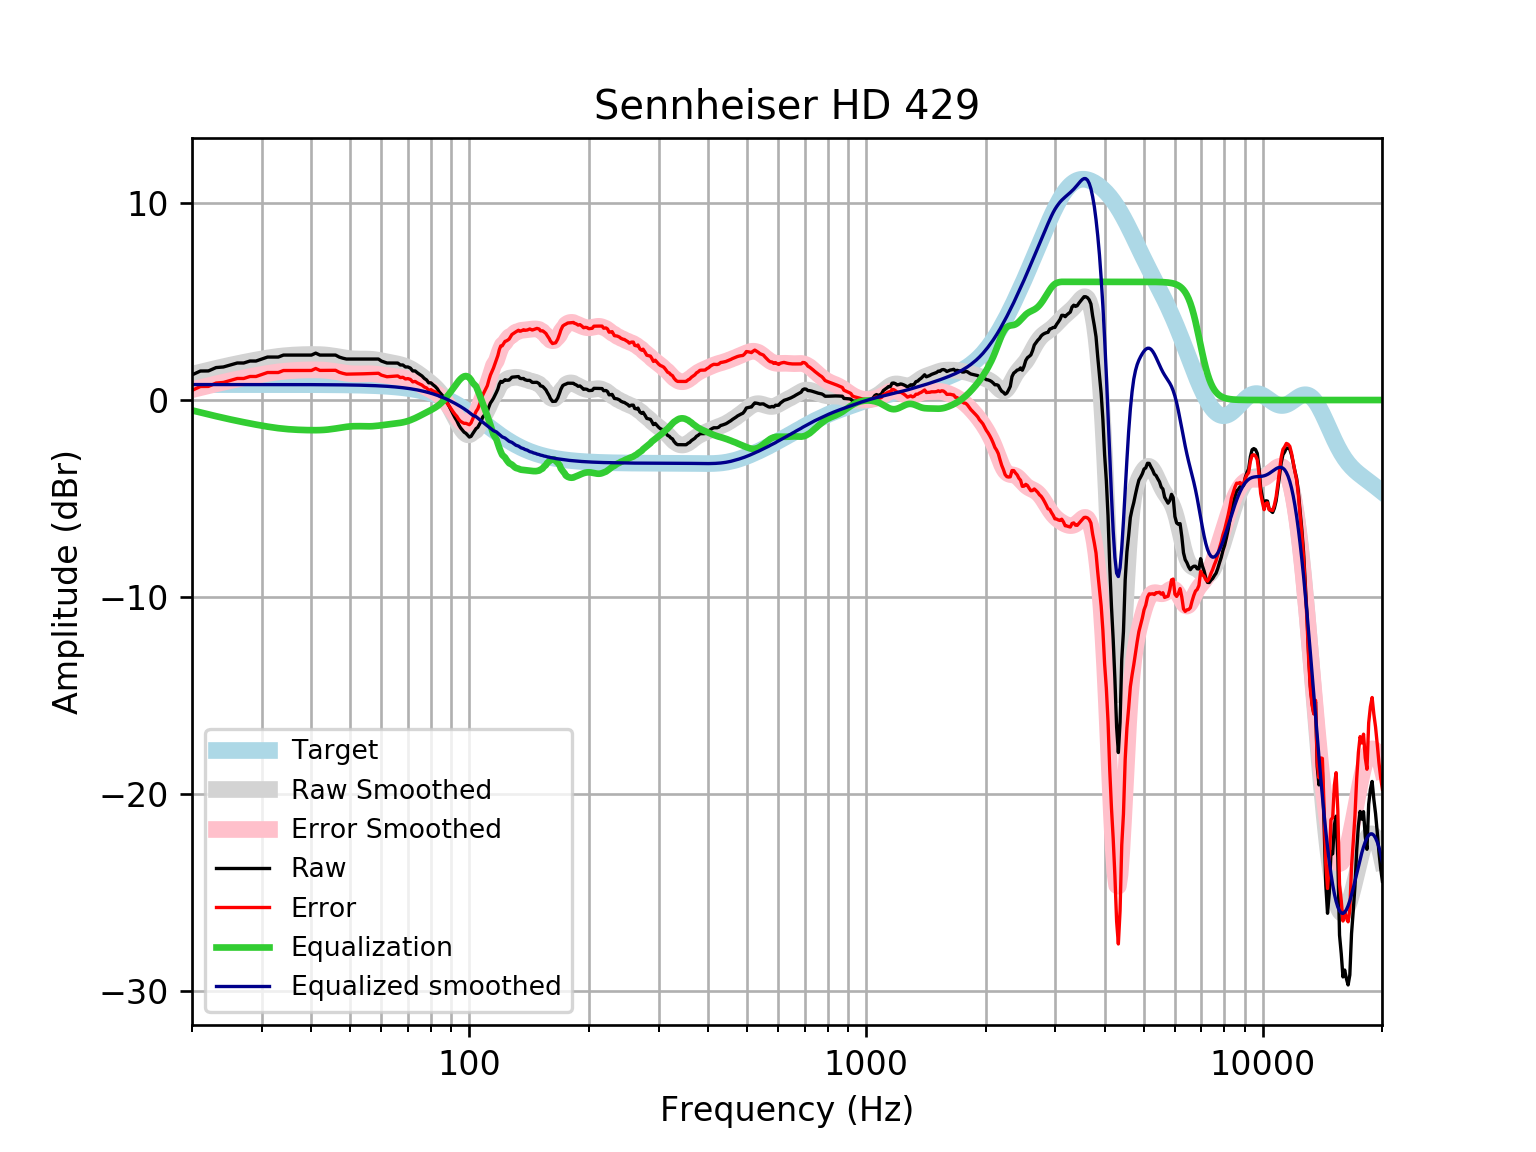

Values plotted in this chart, from the file beside it:
frequency, raw, error, smoothed, error_smoothed, equalization, equalized_raw, equalized_smoothed, target
20, 1.276, 0.4904, 1.311, 0.5247, -0.5247, 0.7516, 0.7859, 0.7859
21, 1.473, 0.6867, 1.416, 0.6297, -0.6297, 0.8429, 0.7859, 0.7859
22, 1.477, 0.6916, 1.514, 0.7283, -0.7283, 0.7491, 0.7859, 0.7858
23, 1.647, 0.8614, 1.607, 0.8207, -0.8207, 0.8265, 0.7858, 0.7858
24, 1.679, 0.8928, 1.692, 0.9067, -0.9067, 0.7719, 0.7858, 0.7858
25, 1.779, 0.9934, 1.772, 0.9858, -0.9858, 0.7933, 0.7857, 0.7857
26, 1.88, 1.094, 1.845, 1.059, -1.059, 0.8209, 0.7857, 0.7857
27, 1.88, 1.094, 1.912, 1.126, -1.126, 0.7533, 0.7856, 0.7856
28, 1.98, 1.195, 1.975, 1.189, -1.189, 0.7912, 0.7855, 0.7855
29, 1.98, 1.195, 2.033, 1.247, -1.247, 0.7328, 0.7854, 0.7854
30, 2.081, 1.296, 2.086, 1.301, -1.301, 0.7797, 0.7852, 0.7852
31, 2.181, 1.396, 2.135, 1.35, -1.35, 0.8316, 0.785, 0.785
32, 2.181, 1.397, 2.177, 1.393, -1.393, 0.7889, 0.7848, 0.7848
33, 2.181, 1.397, 2.213, 1.429, -1.429, 0.7527, 0.7846, 0.7846
34, 2.282, 1.498, 2.242, 1.458, -1.458, 0.8239, 0.7843, 0.7843
35, 2.282, 1.498, 2.265, 1.481, -1.481, 0.801, 0.7839, 0.7839
36, 2.282, 1.499, 2.282, 1.498, -1.498, 0.7839, 0.7835, 0.7835
37, 2.282, 1.499, 2.294, 1.511, -1.511, 0.7712, 0.783, 0.783
38, 2.282, 1.5, 2.303, 1.52, -1.52, 0.7619, 0.7824, 0.7824
39, 2.282, 1.5, 2.308, 1.527, -1.527, 0.7555, 0.7818, 0.7818
40, 2.282, 1.501, 2.311, 1.53, -1.53, 0.7518, 0.781, 0.781
41, 2.382, 1.601, 2.311, 1.53, -1.53, 0.8511, 0.7801, 0.7801
42, 2.282, 1.503, 2.305, 1.526, -1.526, 0.7562, 0.7791, 0.7791
43, 2.282, 1.504, 2.293, 1.515, -1.515, 0.7667, 0.778, 0.7779
44, 2.282, 1.505, 2.275, 1.498, -1.498, 0.7838, 0.7766, 0.7766
45, 2.282, 1.507, 2.25, 1.475, -1.475, 0.8072, 0.7752, 0.7751
46, 2.282, 1.509, 2.22, 1.447, -1.447, 0.8355, 0.7735, 0.7734
47, 2.181, 1.41, 2.187, 1.416, -1.416, 0.7656, 0.7715, 0.7715
48, 2.124, 1.354, 2.155, 1.386, -1.386, 0.7375, 0.7694, 0.7694
49, 2.081, 1.314, 2.127, 1.36, -1.36, 0.7206, 0.767, 0.767
50, 2.081, 1.317, 2.105, 1.341, -1.341, 0.7399, 0.7643, 0.7642
51, 2.081, 1.32, 2.091, 1.329, -1.329, 0.7516, 0.7612, 0.7612
52, 2.081, 1.323, 2.083, 1.325, -1.325, 0.7558, 0.7579, 0.7578
53, 2.081, 1.327, 2.081, 1.327, -1.327, 0.7544, 0.7541, 0.7541
54, 2.081, 1.331, 2.081, 1.331, -1.331, 0.7502, 0.7499, 0.7499
55, 2.081, 1.336, 2.08, 1.334, -1.334, 0.7466, 0.7453, 0.7453
56, 2.081, 1.341, 2.075, 1.334, -1.334, 0.7465, 0.7402, 0.7401
57, 2.081, 1.346, 2.064, 1.329, -1.329, 0.7519, 0.7345, 0.7345
58, 2.081, 1.353, 2.046, 1.318, -1.318, 0.7632, 0.7283, 0.7283
59, 2.081, 1.359, 2.023, 1.301, -1.301, 0.7798, 0.7215, 0.7215
60, 1.98, 1.266, 1.995, 1.281, -1.281, 0.699, 0.714, 0.714
61, 1.929, 1.224, 1.966, 1.26, -1.26, 0.669, 0.7058, 0.7058
62, 1.88, 1.183, 1.937, 1.24, -1.24, 0.6393, 0.6969, 0.6969
63, 1.88, 1.193, 1.91, 1.222, -1.222, 0.6572, 0.6871, 0.6871
64, 1.88, 1.203, 1.883, 1.207, -1.207, 0.6732, 0.6765, 0.6765
65, 1.88, 1.215, 1.856, 1.191, -1.191, 0.6883, 0.665, 0.665
66, 1.875, 1.223, 1.828, 1.175, -1.175, 0.7, 0.6525, 0.6525
67, 1.779, 1.14, 1.795, 1.156, -1.156, 0.6229, 0.639, 0.639
68, 1.779, 1.155, 1.757, 1.132, -1.132, 0.647, 0.6244, 0.6244
69, 1.679, 1.07, 1.711, 1.102, -1.102, 0.5765, 0.6087, 0.6087
70, 1.679, 1.087, 1.657, 1.065, -1.065, 0.6133, 0.5918, 0.5918
71, 1.622, 1.049, 1.596, 1.022, -1.022, 0.6004, 0.5736, 0.5736
72, 1.477, 0.9233, 1.527, 0.9728, -0.9728, 0.5046, 0.5541, 0.5541
73, 1.477, 0.9441, 1.452, 0.919, -0.919, 0.5584, 0.5333, 0.5333
74, 1.378, 0.8669, 1.373, 0.8619, -0.8619, 0.5161, 0.511, 0.511
75, 1.299, 0.8118, 1.29, 0.8028, -0.8028, 0.4963, 0.4873, 0.4873
76, 1.218, 0.7558, 1.205, 0.7432, -0.7432, 0.4747, 0.462, 0.4621
77, 1.096, 0.6609, 1.119, 0.6839, -0.6839, 0.4122, 0.4352, 0.4353
78, 1.02, 0.6128, 1.032, 0.6256, -0.6256, 0.3941, 0.4068, 0.4068
79, 0.8739, 0.4972, 0.9445, 0.5678, -0.5678, 0.3062, 0.3767, 0.3768
... 553 more rows
